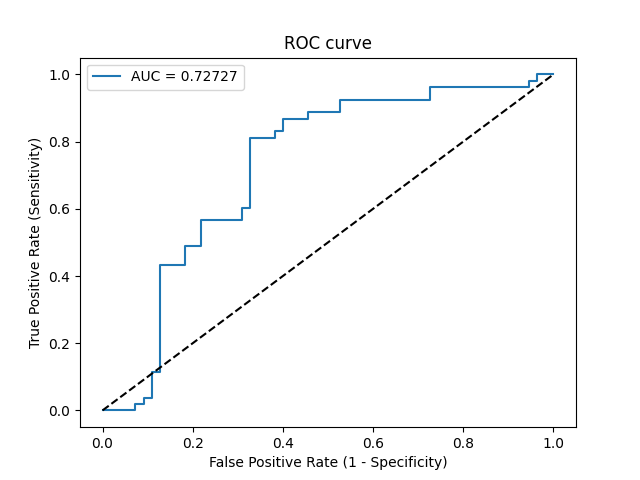

Data behind this chart, as committed beside it:
Threshold, Sensitivity, Specificity, NPV, PPV
inf, 0.0, 1.0, 0.5093, 0
0.7998, 0.0, 0.9818, 0.5047, 0.0
0.6792, 0.0, 0.9273, 0.4904, 0.0
0.6501, 0.01887, 0.9273, 0.4951, 0.2
0.6315, 0.01887, 0.9091, 0.4902, 0.1667
0.6286, 0.03774, 0.9091, 0.495, 0.2857
0.6225, 0.03774, 0.8909, 0.49, 0.25
0.6137, 0.1132, 0.8909, 0.5104, 0.5
0.6122, 0.1132, 0.8727, 0.5053, 0.4615
0.5755, 0.434, 0.8727, 0.6154, 0.7667
0.5722, 0.434, 0.8182, 0.6, 0.697
0.5683, 0.4906, 0.8182, 0.625, 0.7222
0.5659, 0.4906, 0.7818, 0.6143, 0.6842
0.5614, 0.566, 0.7818, 0.6515, 0.7143
0.5583, 0.566, 0.6909, 0.623, 0.6383
0.5567, 0.6038, 0.6909, 0.6441, 0.6531
0.5562, 0.6038, 0.6727, 0.6379, 0.64
0.5401, 0.8113, 0.6727, 0.7872, 0.7049
0.5373, 0.8113, 0.6182, 0.7727, 0.6719
0.5372, 0.8302, 0.6182, 0.7907, 0.6769
0.5371, 0.8302, 0.6, 0.7857, 0.6667
0.5348, 0.8679, 0.6, 0.825, 0.6765
0.5281, 0.8679, 0.5455, 0.8108, 0.6479
0.5279, 0.8868, 0.5455, 0.8333, 0.6528
0.5211, 0.8868, 0.4727, 0.8125, 0.6184
0.5174, 0.9245, 0.4727, 0.8667, 0.6282
0.4973, 0.9245, 0.2727, 0.7895, 0.5506
0.4934, 0.9623, 0.2727, 0.8824, 0.5604
0.4663, 0.9623, 0.05455, 0.6, 0.4951
0.4627, 0.9811, 0.05455, 0.75, 0.5
0.4551, 0.9811, 0.03636, 0.6667, 0.4952
0.446, 1.0, 0.03636, 1.0, 0.5
0.3302, 1.0, 0.0, 0, 0.4907
